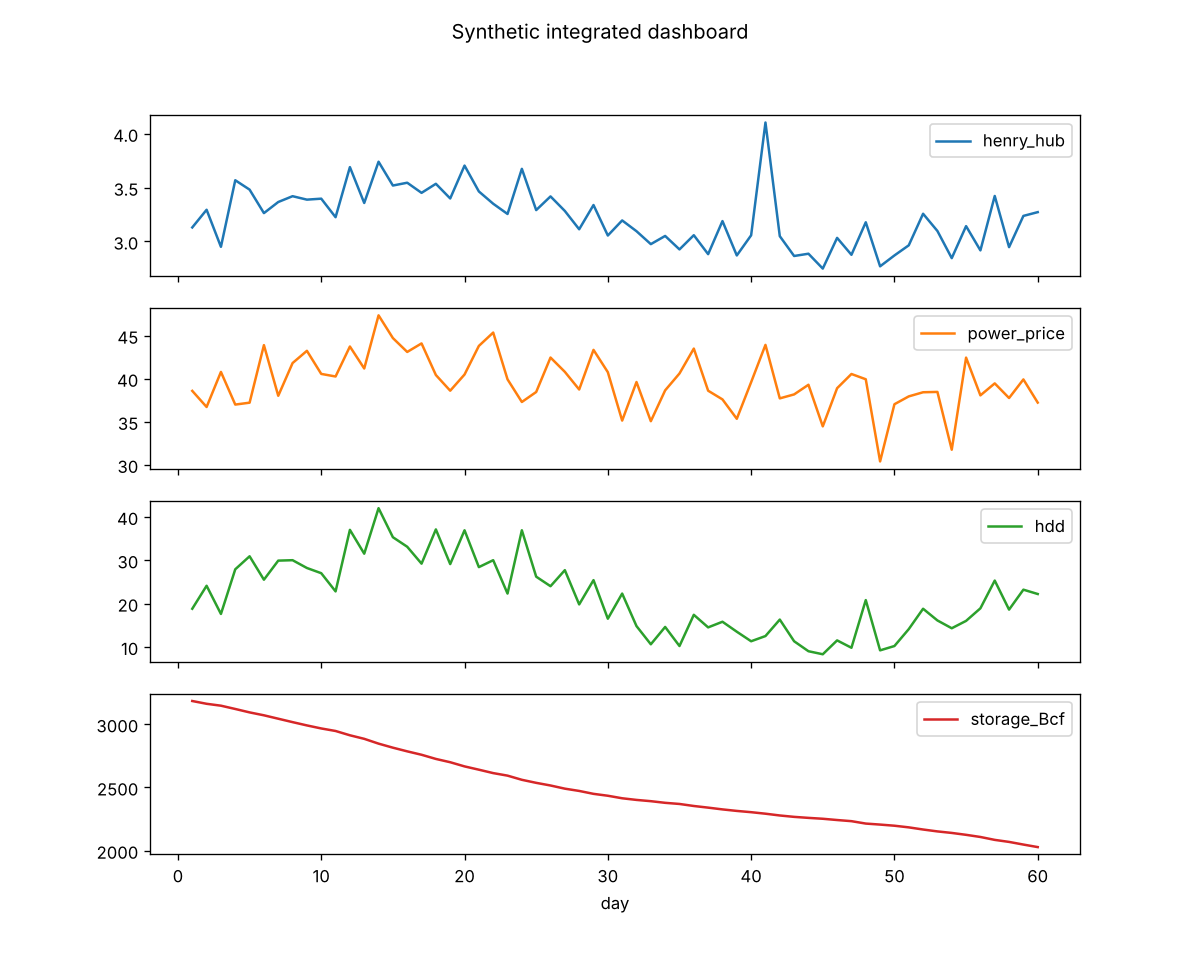

The data file committed next to this chart (first rows):
day, hdd, henry_hub, power_price, storage_Bcf, production_Bcf_d, gas_generation_GWh, implied_heat_rate, spark_spread_7HR, storage_change_Bcf, henry_hub_z, power_price_z, implied_heat_rate_z, flag
1, 18.8, 3.13, 38.58, 3183, 103.4, 4718, 12.33, 16.67, , , , , False
2, 24.1, 3.294, 36.71, 3161, 103.3, 4907, 11.14, 13.65, -22.0, , , , False
3, 17.6, 2.95, 40.78, 3146, 106.2, 4784, 13.82, 20.13, -15.0, , , , False
4, 27.9, 3.568, 36.99, 3120, 104.3, 5092, 10.37, 12.01, -26.0, , , , False
5, 30.9, 3.481, 37.21, 3093, 104.8, 5137, 10.69, 12.84, -27.0, , , , False
6, 25.5, 3.263, 43.89, 3070, 105.3, 4873, 13.45, 21.05, -23.0, , , , False
7, 29.9, 3.366, 38.01, 3043, 104.8, 5058, 11.29, 14.45, -27.0, , , , False
8, 30.0, 3.42, 41.81, 3016, 105.7, 5146, 12.23, 17.87, -27.0, , , , False
9, 28.2, 3.388, 43.23, 2990, 104.4, 5115, 12.76, 19.51, -26.0, , , , False
10, 27.0, 3.397, 40.55, 2966, 105.3, 5094, 11.94, 16.77, -24.0, , , , False
11, 22.8, 3.225, 40.25, 2946, 103.8, 4800, 12.48, 17.68, -20.0, , , , False
12, 37.0, 3.69, 43.73, 2912, 105.4, 5274, 11.85, 17.9, -34.0, , , , False
13, 31.5, 3.357, 41.18, 2884, 105.4, 5049, 12.27, 17.68, -28.0, , , , False
14, 42.0, 3.74, 47.35, 2846, 105.2, 5225, 12.66, 21.17, -38.0, , , , False
15, 35.3, 3.519, 44.71, 2814, 105.2, 5172, 12.71, 20.08, -32.0, , , , False
16, 33.1, 3.545, 43.1, 2785, 105.2, 5050, 12.16, 18.29, -29.0, , , , False
17, 29.2, 3.451, 44.09, 2758, 105.5, 5186, 12.78, 19.93, -27.0, , , , False
18, 37.1, 3.535, 40.42, 2725, 105.6, 5350, 11.43, 15.68, -33.0, , , , False
19, 29.1, 3.399, 38.6, 2699, 104.4, 5021, 11.36, 14.81, -26.0, , , , False
20, 36.9, 3.704, 40.48, 2666, 105.6, 5311, 10.93, 14.55, -33.0, 1.46, -0.2078, -1.22, False
21, 28.4, 3.464, 43.8, 2640, 104.4, 5084, 12.64, 19.55, -26.0, 0.1444, 0.8463, 0.6541, False
22, 30.0, 3.35, 45.35, 2613, 105.1, 5239, 13.54, 21.9, -27.0, -0.5048, 1.269, 1.451, False
23, 22.3, 3.255, 39.92, 2593, 104.8, 4932, 12.26, 17.14, -20.0, -1.382, -0.6387, 0.2033, False
24, 36.9, 3.674, 37.29, 2560, 105.3, 5429, 10.15, 11.57, -33.0, 1.406, -1.584, -2.18, True
25, 26.2, 3.291, 38.45, 2536, 104.8, 5025, 11.68, 15.41, -24.0, -1.03, -1.235, -0.5366, False
26, 24.0, 3.418, 42.45, 2515, 105.2, 5025, 12.42, 18.52, -21.0, -0.2763, 0.2653, 0.4442, False
27, 27.7, 3.283, 40.79, 2490, 104.7, 5148, 12.42, 17.81, -25.0, -1.121, -0.427, 0.3871, False
28, 19.8, 3.113, 38.74, 2472, 104.4, 4870, 12.44, 16.95, -18.0, -1.904, -1.13, 0.3975, False
29, 25.4, 3.338, 43.34, 2449, 105.6, 4964, 12.98, 19.97, -23.0, -0.5752, 0.6088, 1.08, False
30, 16.5, 3.055, 40.75, 2434, 105.3, 4783, 13.34, 19.36, -15.0, -1.895, -0.3747, 1.376, False
31, 22.3, 3.195, 35.13, 2414, 105.3, 4837, 11, 12.77, -20.0, -1.151, -2.108, -1.357, True
32, 14.8, 3.095, 39.61, 2401, 105.6, 4760, 12.8, 17.94, -13.0, -1.498, -0.557, 0.697, False
33, 10.6, 2.975, 35.06, 2391, 104.4, 4497, 11.78, 14.24, -10.0, -1.819, -1.791, -0.4503, False
34, 14.6, 3.051, 38.64, 2378, 105.5, 4584, 12.66, 17.28, -13.0, -1.356, -0.6376, 0.5666, False
35, 10.2, 2.926, 40.6, 2369, 104.4, 4657, 13.88, 20.12, -9.0, -1.696, 0.096, 1.749, False
36, 17.4, 3.058, 43.49, 2353, 105.2, 4690, 14.22, 22.08, -16.0, -1.002, 1.11, 1.815, False
37, 14.5, 2.882, 38.6, 2340, 104.9, 4649, 13.39, 18.43, -13.0, -1.571, -0.5443, 0.967, False
38, 15.8, 3.189, 37.59, 2326, 105.2, 4589, 11.79, 15.27, -14.0, -0.206, -0.8477, -0.5701, False
39, 13.5, 2.87, 35.34, 2314, 105.4, 4551, 12.31, 15.25, -12.0, -1.429, -1.508, -0.1168, False
40, 11.3, 3.057, 39.59, 2304, 105, 4512, 12.95, 18.19, -10.0, -0.5741, -0.04652, 0.4335, False
41, 12.5, 4.104, 43.92, 2292, 104.5, 4496, 10.7, 15.19, -12.0, 3.098, 1.423, -1.661, True
42, 16.3, 3.049, 37.71, 2278, 105.6, 4788, 12.37, 16.37, -14.0, -0.5014, -0.6173, -0.01008, False
43, 11.3, 2.865, 38.17, 2267, 105.7, 4481, 13.32, 18.12, -11.0, -1.039, -0.4099, 0.8634, False
44, 9.0, 2.886, 39.29, 2259, 105.4, 4369, 13.61, 19.09, -8.0, -0.8902, -0.0278, 1.105, False
45, 8.3, 2.748, 34.46, 2252, 105.6, 4538, 12.54, 15.22, -7.0, -1.241, -1.655, -0.1206, False
46, 11.5, 3.033, 38.89, 2242, 103.9, 4603, 12.82, 17.66, -10.0, -0.1979, -0.03493, 0.1747, False
47, 9.8, 2.876, 40.54, 2233, 105, 4308, 14.1, 20.41, -9.0, -0.6846, 0.5748, 1.431, False
48, 20.8, 3.178, 39.93, 2214, 104.9, 4779, 12.56, 17.68, -19.0, 0.378, 0.3283, -0.205, False
49, 9.2, 2.769, 30.39, 2206, 103.8, 4555, 10.98, 11.01, -8.0, -0.9714, -2.53, -1.653, True
50, 10.2, 2.87, 37.03, 2197, 105.1, 4446, 12.9, 16.94, -9.0, -0.5753, -0.3743, 0.2661, False
51, 14.1, 2.964, 37.94, 2184, 105.0, 4602, 12.8, 17.19, -13.0, -0.2062, -0.1314, 0.08112, False
52, 18.8, 3.257, 38.42, 2167, 104.1, 4746, 11.8, 15.62, -17.0, 0.7897, 0.04628, -0.9227, False
53, 16.1, 3.097, 38.46, 2152, 104.5, 4503, 12.42, 16.78, -15.0, 0.2109, 0.003415, -0.3092, False
54, 14.3, 2.845, 31.75, 2140, 105, 4560, 11.16, 11.83, -12.0, -0.6242, -1.933, -1.481, False
55, 16.0, 3.142, 42.44, 2125, 105.4, 4742, 13.51, 20.45, -15.0, 0.3619, 1.253, 0.9198, False
56, 18.9, 2.917, 38.06, 2108, 105.4, 4883, 13.05, 17.64, -17.0, -0.3874, 0.04256, 0.5464, False
57, 25.3, 3.422, 39.45, 2085, 104.3, 4953, 11.53, 15.5, -23.0, 1.209, 0.4682, -1.027, False
58, 18.6, 2.947, 37.75, 2069, 104.3, 4750, 12.81, 17.12, -16.0, -0.3248, -0.07161, 0.3318, False
59, 23.2, 3.237, 39.91, 2048, 104.7, 4943, 12.33, 17.25, -21.0, 0.5774, 0.5452, -0.2045, False
60, 22.2, 3.272, 37.22, 2028, 105, 4882, 11.38, 14.32, -20.0, 0.6501, -0.278, -1.144, False
